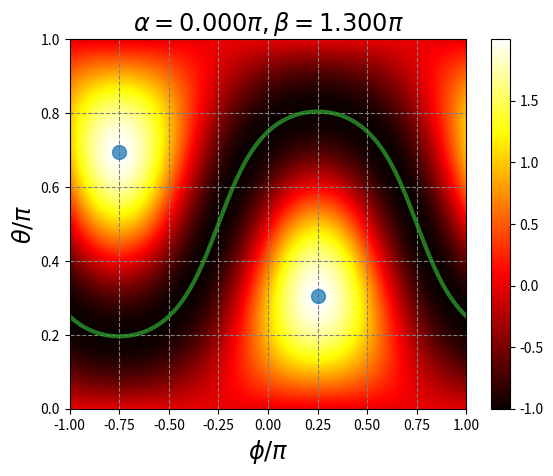

This figure's Python source: (Note: this script raises an exception after producing the figure.)
"""
Energy of the triangular lattice J-K-Gamma model for classical FM states.
"""


import matplotlib.pyplot as plt
import numpy as np


def FMEnergies(thetas, phis, J=-1.0, K=0.0, G=0.0):
    """
    Energy of the triangular lattice J-K-Gamma model for classical FM states.

    Parameters
    ----------
    thetas, phis : 1D array
        `thetas` and `phis` specify a mesh of ordered moment directions.
        `theta` is the angle between the ordered moment direction and the
        z-axis; `phi` is the angle between the projection of the ordered
        moment in the xy-plane and the x-axis.
    J, K, G : float, optional
        The coefficients of the Heisenberg, Kitaev and Gamma interactions.

    Returns
    -------
    energies : 2D array with shape (N0, N1)
        The energies for FM states with different ordered moment directions.
        The 1st and 2nd dimension correspond to different thetas and phis
        respectively.
    """

    sin_phis = np.sin(phis)
    cos_phis = np.cos(phis)
    num_phis = phis.shape[0]
    sin_thetas = np.sin(thetas)
    cos_thetas = np.cos(thetas)
    num_thetas = thetas.shape[0]
    energies = np.empty((num_thetas, num_phis), dtype=np.float64)
    for i in range(num_thetas):
        for j in range(num_phis):
            sx = sin_thetas[i] * cos_phis[j]
            sy = sin_thetas[i] * sin_phis[j]
            sz = cos_thetas[i]
            energies[i, j] = 3 * J + K + 2 * G * (sx * sy + sx * sz + sy * sz)
    return energies


if __name__ == "__main__":
    alpha = 0.0
    beta = 1.3
    J = np.sin(alpha * np.pi) * np.sin(beta * np.pi)
    K = np.sin(alpha * np.pi) * np.cos(beta * np.pi)
    G = np.cos(alpha * np.pi)

    step = 0.005
    thetas = np.arange(0, 1 + step, step)
    phis = np.arange(-1, 1 + step, step)

    energies = FMEnergies(thetas * np.pi, phis * np.pi, J, K, G)

    fig, ax = plt.subplots()
    cs = ax.pcolormesh(phis, thetas, energies, cmap="hot", shading="gouraud")
    fig.colorbar(cs, ax=ax)
    ax.plot(
        np.arctan2(-1, -1) / np.pi, np.arctan2(np.sqrt(2), -1) / np.pi,
        marker="o", ms=10, color="tab:blue", alpha=0.75,
    )
    ax.plot(
        np.arctan2(1, 1) / np.pi, np.arctan2(np.sqrt(2), 1) / np.pi,
        marker="o", ms=10, color="tab:blue", alpha=0.75,
    )
    tmp = np.arctan2(1, -np.sin(phis * np.pi) - np.cos(phis * np.pi)) / np.pi
    ax.plot(phis, tmp, lw=3, color="tab:green", alpha=0.75)
    title = r"$\alpha={0:.3f}\pi, \beta={1:.3f}\pi$".format(alpha, beta)
    ax.set_title(title, fontsize="xx-large")
    ax.set_xlabel(r"$\phi/\pi$", fontsize="xx-large")
    ax.set_ylabel(r"$\theta/\pi$", fontsize="xx-large")
    ax.grid(True, ls="dashed", color="gray")
    plt.get_current_fig_manager().window.showMaximized()
    plt.tight_layout()
    plt.show()
    plt.close("all")
